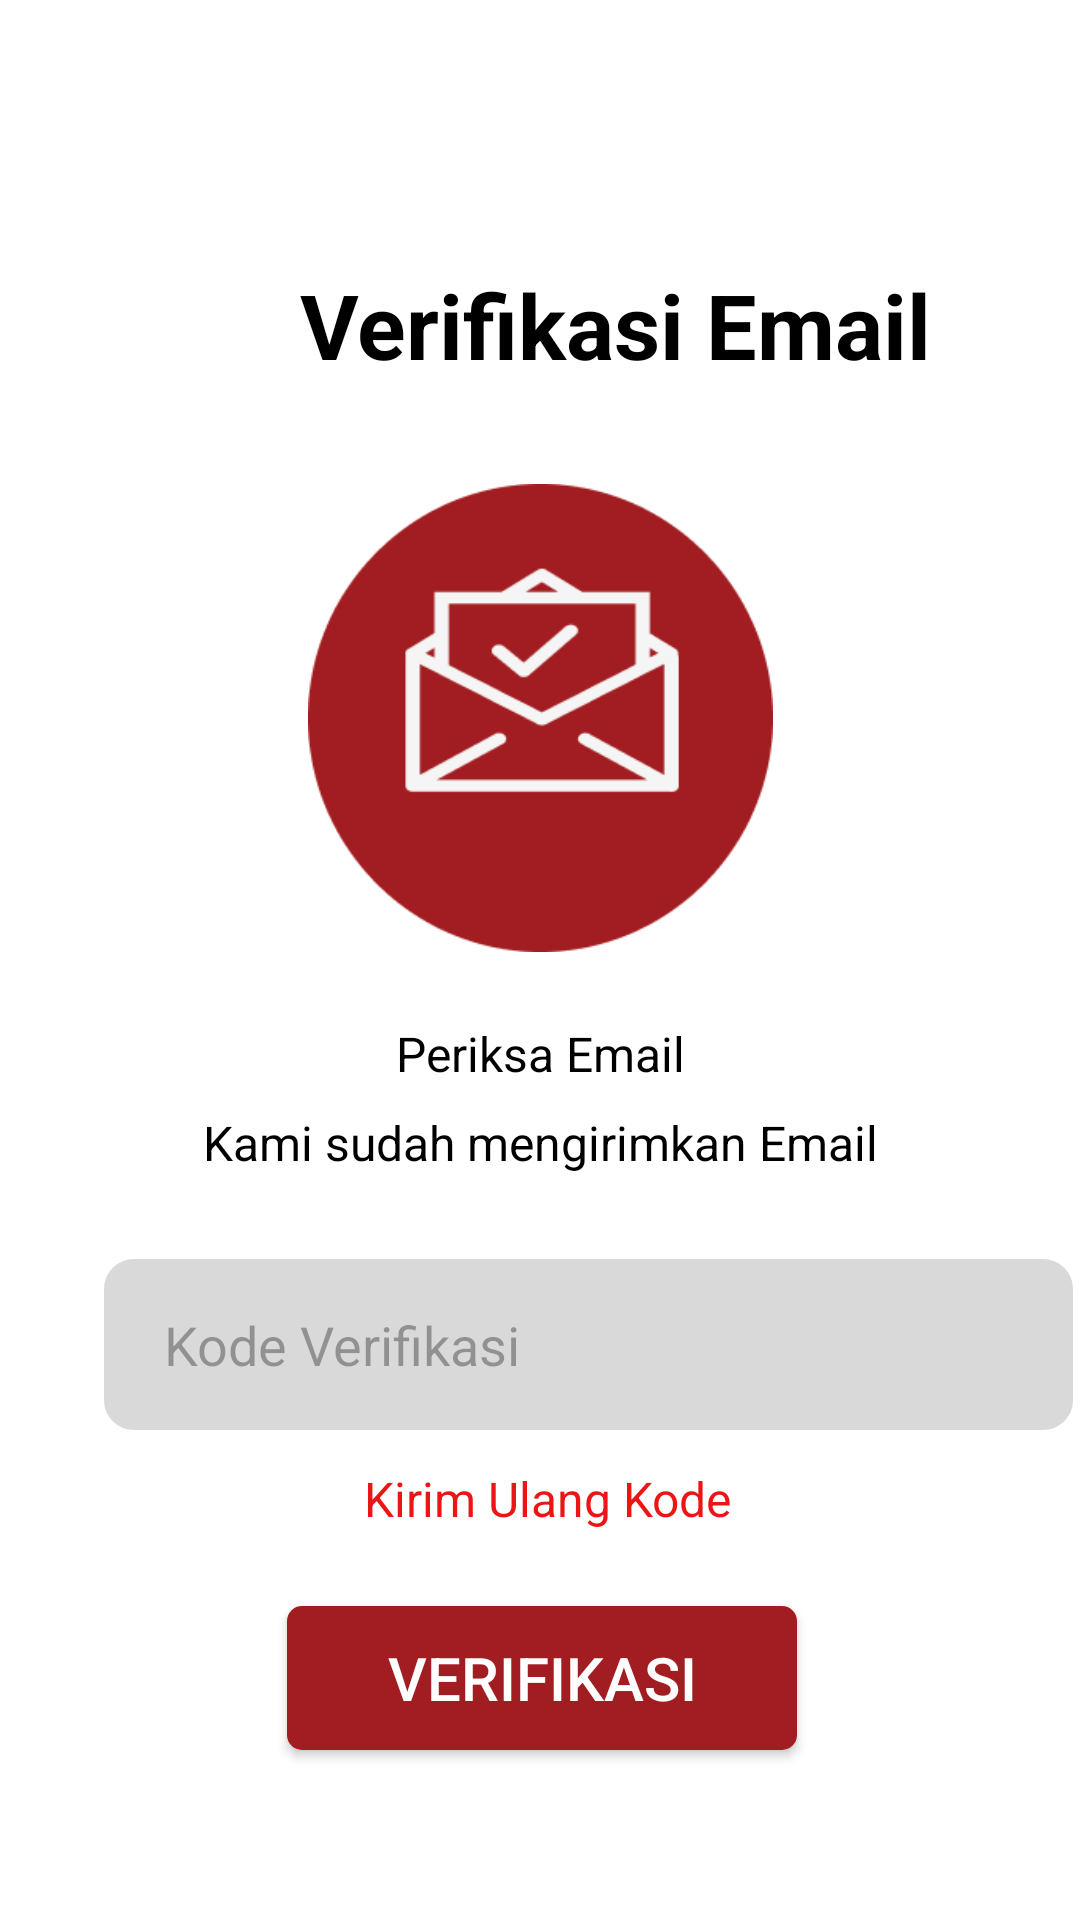

Layout XML and referenced resources for this Android screen:
<!-- AndroidManifest.xml: application theme Theme.DonorDarah -->
<!-- res/layout/activity_verifikasi_email.xml -->
<?xml version="1.0" encoding="utf-8"?>
<androidx.constraintlayout.widget.ConstraintLayout xmlns:android="http://schemas.android.com/apk/res/android"
    xmlns:app="http://schemas.android.com/apk/res-auto"
    xmlns:tools="http://schemas.android.com/tools"
    android:layout_width="match_parent"
    android:layout_height="match_parent"
    android:background="@color/white"
    tools:context=".ui.theme.Login.VerifikasiEmail">

    <ImageView
        android:id="@+id/kembali"
        android:layout_width="52dp"
        android:layout_height="38dp"
        android:layout_marginStart="16dp"
        android:layout_marginTop="28dp"
        app:layout_constraintStart_toStartOf="parent"
        app:layout_constraintTop_toTopOf="parent"
        app:srcCompat="@drawable/baseline_keyboard_backspace_24" />

    <TextView
        android:id="@+id/textView5"
        android:layout_width="wrap_content"
        android:layout_height="wrap_content"
        android:layout_marginStart="100dp"
        android:layout_marginTop="88dp"
        android:layout_marginEnd="100dp"
        android:text="Verifikasi Email"
        android:textColor="@color/black"
        android:textSize="30sp"
        android:textStyle="bold"
        app:layout_constraintEnd_toEndOf="parent"
        app:layout_constraintHorizontal_bias="0.0"
        app:layout_constraintStart_toStartOf="parent"
        app:layout_constraintTop_toTopOf="parent" />

    <ImageView
        android:id="@+id/imageView16"
        android:layout_width="155dp"
        android:layout_height="182dp"
        android:layout_marginStart="120dp"
        android:layout_marginTop="20dp"
        android:layout_marginEnd="120dp"
        android:foregroundGravity="center"
        app:layout_constraintEnd_toEndOf="parent"
        app:layout_constraintStart_toStartOf="parent"
        app:layout_constraintTop_toBottomOf="@+id/textView5"
        app:srcCompat="@drawable/img_19" />

    <TextView
        android:id="@+id/textView12"
        android:layout_width="wrap_content"
        android:layout_height="wrap_content"
        android:layout_marginStart="152dp"
        android:layout_marginTop="10dp"
        android:layout_marginEnd="152dp"
        android:text="Periksa Email"
        android:textColor="@color/black"
        android:textSize="16sp"
        app:layout_constraintEnd_toEndOf="parent"
        app:layout_constraintStart_toStartOf="parent"
        app:layout_constraintTop_toBottomOf="@+id/imageView16" />

    <TextView
        android:id="@+id/textView13"
        android:layout_width="wrap_content"
        android:layout_height="wrap_content"
        android:layout_marginStart="170dp"
        android:layout_marginTop="8dp"
        android:layout_marginEnd="170dp"
        android:text="Kami sudah mengirimkan Email"
        android:textColor="@color/black"
        android:textSize="16sp"
        app:layout_constraintEnd_toEndOf="parent"
        app:layout_constraintStart_toStartOf="parent"
        app:layout_constraintTop_toBottomOf="@+id/textView12" />

    <EditText
        android:id="@+id/editTextText"
        android:layout_width="323dp"
        android:layout_height="57dp"
        android:layout_marginStart="88dp"
        android:layout_marginTop="28dp"
        android:layout_marginEnd="88dp"
        android:autofillHints="@string/prompt_password"
        android:background="@drawable/layout_edittext"
        android:ems="10"
        android:hint="Kode Verifikasi"
        android:imeActionLabel="@string/action_sign_in_short"
        android:imeOptions="actionDone"
        android:inputType="text"
        android:paddingStart="20dp"
        android:selectAllOnFocus="true"
        app:layout_constraintEnd_toEndOf="parent"
        app:layout_constraintHorizontal_bias="0.385"
        app:layout_constraintStart_toStartOf="parent"
        app:layout_constraintTop_toBottomOf="@+id/textView13" />

    <TextView
        android:id="@+id/kirimulsng"
        android:layout_width="wrap_content"
        android:layout_height="wrap_content"
        android:layout_marginStart="174dp"
        android:layout_marginTop="12dp"
        android:layout_marginEnd="180dp"
        android:text="Kirim Ulang Kode"
        android:textColor="#EC1515"
        android:textSize="16sp"
        app:layout_constraintEnd_toEndOf="parent"
        app:layout_constraintHorizontal_bias="0.454"
        app:layout_constraintStart_toStartOf="parent"
        app:layout_constraintTop_toBottomOf="@+id/editTextText" />

    <Button
        android:id="@+id/buttonvervi"
        android:layout_width="170dp"
        android:layout_height="48dp"
        android:layout_marginStart="161dp"
        android:layout_marginTop="25dp"
        android:layout_marginEnd="160dp"
        android:background="@drawable/buttonshape"
        android:text="Verifikasi"
        android:textColor="@color/white"
        android:textSize="20sp"
        app:layout_constraintEnd_toEndOf="parent"
        app:layout_constraintStart_toStartOf="parent"
        app:layout_constraintTop_toBottomOf="@+id/kirimulsng"
        tools:backgroundTint="@color/maincolor" />
</androidx.constraintlayout.widget.ConstraintLayout>
<!-- resources referenced by this layout -->
<resources>
  <color name="black">#FF000000</color>
  <color name="maincolor">#A21D21</color>
  <color name="white">#FFFFFFFF</color>
  <!-- drawable buttonshape (drawable) -->
  <?xml version="1.0" encoding="utf-8"?>
  <shape xmlns:android="http://schemas.android.com/apk/res/android">
      <corners android:radius="5dp"></corners>
      <solid android:color="@color/maincolor"/>
  </shape>
  <!-- drawable img_19: png bitmap (drawable, 6130 bytes) -->
  <!-- drawable layout_edittext (drawable) -->
  <?xml version="1.0" encoding="utf-8"?>
  <shape xmlns:android="http://schemas.android.com/apk/res/android">
      <solid android:color="@color/edt_text"/>
      <corners android:radius="5dp"/>
      <stroke android:color="@color/edt_text"
          android:width="10dp"
          />
  </shape>
  <string name="action_sign_in_short">Sign in</string>
  <string name="prompt_password">Password</string>
  <style name="Theme.DonorDarah" parent="Base.Theme.DonorDarah">
          
          <item name="android:navigationBarColor">@android:color/transparent</item>
          <item name="android:statusBarColor">@android:color/transparent</item>
          <item name="android:windowLightStatusBar">?attr/isLightTheme</item>
      </style>
  <color name="edt_text">#D9D9D9</color>
  <style name="Base.Theme.DonorDarah" parent="Theme.Material3.DayNight.NoActionBar">
          
          
      </style>
</resources>
